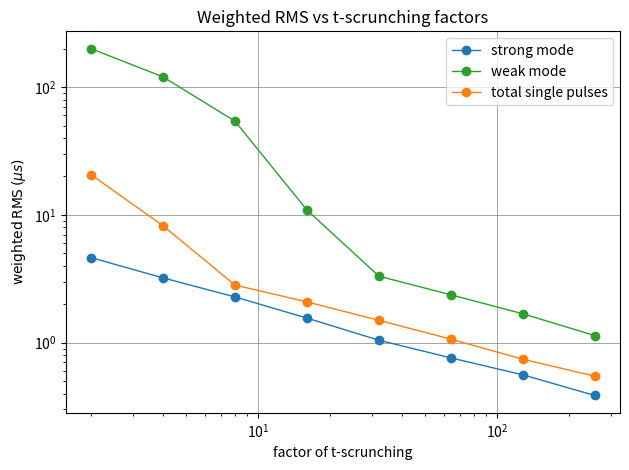
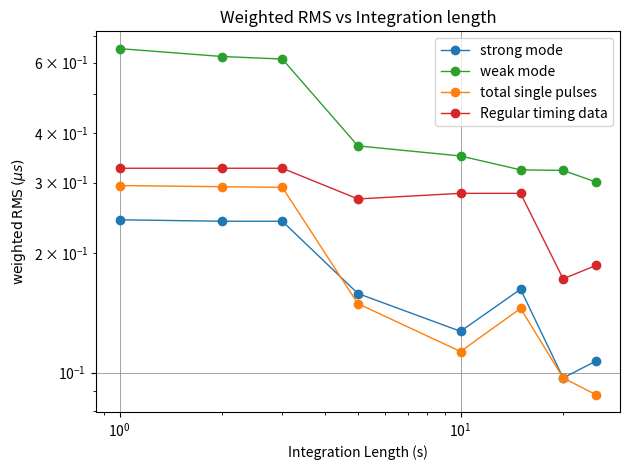

The script that saved these images, in order:
import numpy as np
import matplotlib.pyplot as plt 
import pandas as pd
import os

#tscrunch data
xarray = [2,4,8,16,32,64,128,256]
strong = [4.629,3.214,2.280,1.557,1.045,0.760,0.560,0.386]
weak = [200.010,120.304,54.150,10.922,3.314,2.369,1.683,1.136]
total = [20.636,8.227,2.822,2.085,1.496,1.065,0.742,0.547]

#reg_timing = [1.443,1.321,1.326,1.264,1.219,1.103,1.005,1.008]

fig, ax = plt.subplots()

ax.plot(xarray,strong,'o-', c='tab:blue', linewidth=1, label='strong mode')
ax.plot(xarray,weak,'o-', c='tab:green', linewidth=1,  label='weak mode')
ax.plot(xarray,total,'o-', c='tab:orange', linewidth=1,  label='total single pulses')
ax.set_xlabel('factor of t-scrunching')
ax.set_ylabel(r'$\mathrm{weighted\/ RMS}\/ (\mu s)$')
ax.set_xscale('log')
ax.set_yscale('log')
ax.set_title('Weighted RMS vs t-scrunching factors')
ax.grid(color='gray', linestyle='-', linewidth=0.5)
ax.legend()

fig.tight_layout()

#Integration length comparison
length = [1,2,3,5,10,15,20,25]
strongint = [0.242,0.240,0.240,0.158,0.127,0.162,0.097,0.107]
weakint = [0.651,0.622,0.613,0.371,0.350,0.323,0.322,0.301]
allint = [0.295,0.293,0.292,0.149,0.113,0.145,0.097,0.088]
regint = [0.326,0.326,0.326,0.273,0.282,0.282,0.172,0.186]

fig, ax = plt.subplots()

ax.plot(length,strongint,'o-', c='tab:blue', linewidth=1, label='strong mode')
ax.plot(length,weakint,'o-', c='tab:green', linewidth=1,  label='weak mode')
ax.plot(length,allint,'o-', c='tab:orange', linewidth=1,  label='total single pulses')
ax.plot(length,regint,'o-', c='tab:red', linewidth=1, label='Regular timing data')
ax.set_xlabel('Integration Length (s)')
ax.set_ylabel(r'$\mathrm{weighted\/ RMS}\/ (\mu s)$')
ax.set_xscale('log')
ax.set_yscale('log')
ax.set_title('Weighted RMS vs Integration length')
ax.grid(color='gray', linestyle='-', linewidth=0.5)
ax.legend()

fig.tight_layout()
plt.show()